4-way image classification set "preprocessed_dr_dataset" from GitHub (YASWINKUMAR02/EyeDiseaseNet); label vocabulary: mild, moderate, proliferate DR, severe.

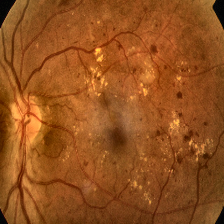
Label: severe

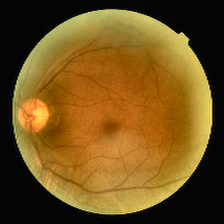
Label: mild

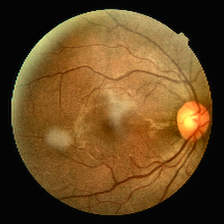
Label: mild

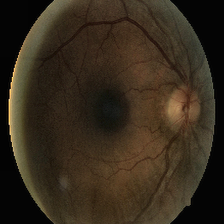
Label: moderate

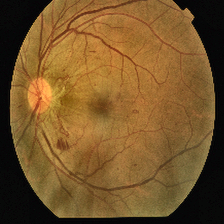
Label: proliferate DR

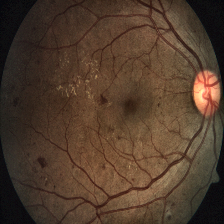
Label: severe
